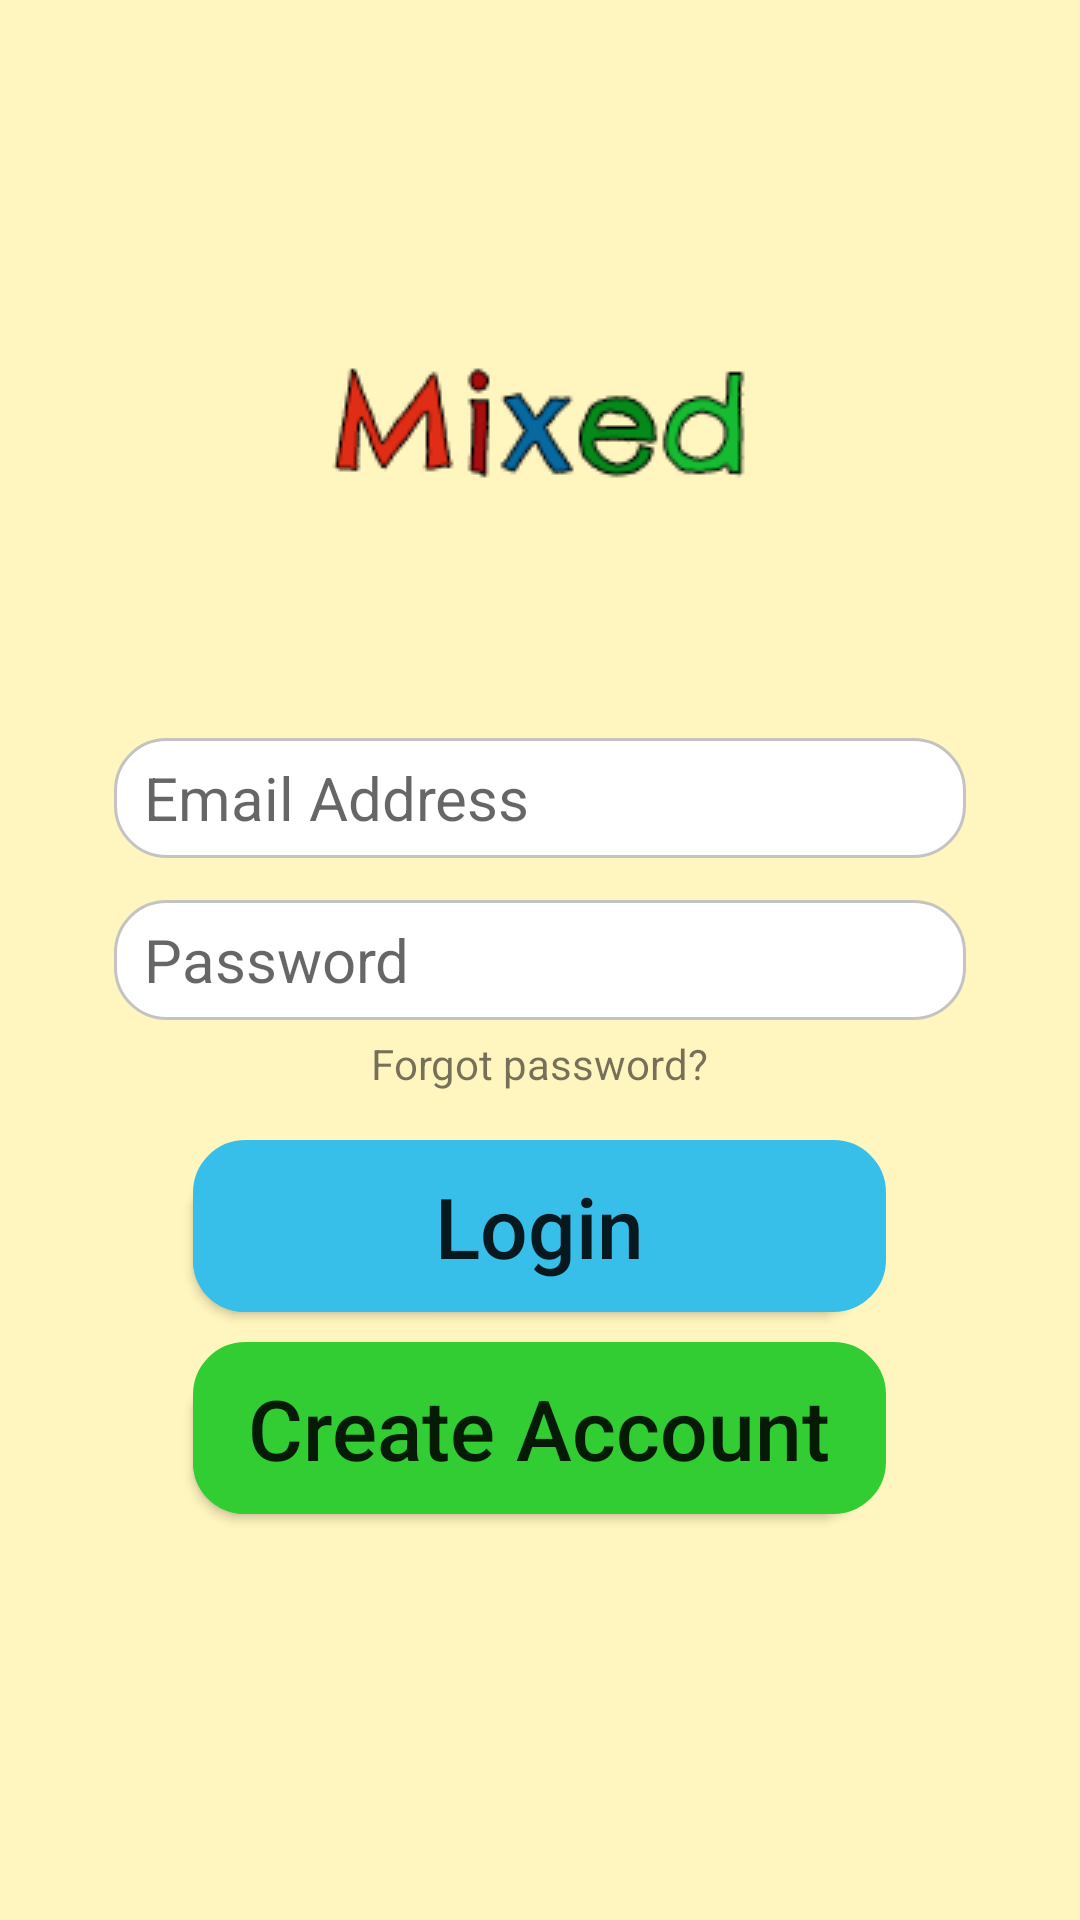

Write the Android layout XML for this screen, with the resource values it uses.
<!-- AndroidManifest.xml: application theme AppTheme -->
<!-- res/layout/activity_login.xml -->
<?xml version="1.0" encoding="utf-8"?>
<RelativeLayout xmlns:android="http://schemas.android.com/apk/res/android"
    xmlns:app="http://schemas.android.com/apk/res-auto"
    xmlns:tools="http://schemas.android.com/tools"
    android:layout_width="match_parent"
    android:layout_height="match_parent"
    tools:context=".HomeActivity"
    android:background="#FFF5BE">

    <ImageView
        android:id="@+id/logo_home"
        android:layout_width="wrap_content"
        android:layout_height="wrap_content"
        app:srcCompat="@drawable/logo"
        android:layout_centerHorizontal="true"
        android:layout_above="@id/xlogemail"
        android:layout_marginBottom="80dp"/>


    <EditText
        android:id="@+id/xlogemail"
        android:layout_width="294dp"
        android:layout_height="40dp"
        android:layout_centerHorizontal="true"
        android:layout_above="@id/xlogpassword"
        android:layout_marginBottom="7dp"
        android:layout_marginStart="76dp"
        android:layout_weight="1"
        android:background="@drawable/insert_pin"
        android:ems="6"
        android:hint="Email Address"
        android:paddingStart="10dp"
        android:textSize="20sp"
        android:inputType="textEmailAddress"/>

    <EditText
        android:id="@+id/xlogpassword"
        android:layout_width="294dp"
        android:layout_height="40dp"
        android:layout_centerHorizontal="true"
        android:layout_centerVertical="true"
        android:layout_marginTop="7dp"
        android:layout_marginLeft="76dp"
        android:layout_weight="1"
        android:background="@drawable/insert_pin"
        android:ems="6"
        android:hint="Password"
        android:paddingLeft="10dp"
        android:textSize="20sp"
        android:inputType="textPassword"/>

    <TextView
        android:id="@+id/xlogforgotpass"
        android:layout_width="wrap_content"
        android:layout_height="wrap_content"
        android:layout_centerHorizontal="true"
        android:text="Forgot password?"
        android:layout_below="@id/xlogpassword"
        android:layout_marginTop="5dp" />

    <Button
        android:id="@+id/xloglogin"
        android:layout_width="wrap_content"
        android:layout_height="wrap_content"
        android:text="Login"
        android:background="@drawable/create_room"
        android:padding="10dp"
        android:ems="7"
        android:textSize="28sp"
        android:textAllCaps="false"
        android:layout_below="@id/xlogpassword"
        android:layout_centerHorizontal="true"
        android:layout_marginTop="40dp"/>

    <Button
        android:id="@+id/xlogcreateaccount"
        android:layout_width="wrap_content"
        android:layout_height="wrap_content"
        android:text="Create Account"
        android:background="@drawable/dr_createaccount"
        android:padding="10dp"
        android:ems="7"
        android:textSize="28sp"
        android:textAllCaps="false"
        android:layout_below="@id/xloglogin"
        android:layout_centerHorizontal="true"
        android:layout_marginTop="10dp"/>

</RelativeLayout>
<!-- resources referenced by this layout -->
<resources>
  <!-- drawable create_room (drawable) -->
  <?xml version="1.0" encoding="utf-8"?>
  <selector xmlns:android="http://schemas.android.com/apk/res/android">
      <item>
          <layer-list>
              <item android:right="7dp" android:top="7dp">
                  <shape>
                      <corners android:radius="17dp" />
                      <solid android:color="#37BFEA" />
                  </shape>
              </item>
              <item>
                  <shape>
                      <gradient android:angle="270"
                          android:endColor="#37BFEA" android:startColor="#37BFEA" />
                      <stroke android:width="1dp" android:color="#37BFEA" />
                      <corners android:radius="17dp" />
                      <padding android:bottom="10dp" android:left="10dp"
                          android:right="10dp" android:top="10dp" />
                  </shape>
              </item>
          </layer-list>
      </item>
  
  </selector>
  <!-- drawable dr_createaccount (drawable) -->
  <?xml version="1.0" encoding="utf-8"?>
  <selector xmlns:android="http://schemas.android.com/apk/res/android">
      <item>
          <layer-list>
              <item android:right="7dp" android:top="7dp">
                  <shape>
                      <corners android:radius="17dp" />
                      <solid android:color="#32CD32" />
                  </shape>
              </item>
              <item>
                  <shape>
                      <gradient android:angle="270"
                          android:endColor="#32CD32" android:startColor="#32CD32" />
                      <stroke android:width="1dp" android:color="#32CD32" />
                      <corners android:radius="17dp" />
                      <padding android:bottom="10dp" android:left="10dp"
                          android:right="10dp" android:top="10dp" />
                  </shape>
              </item>
          </layer-list>
      </item>
  
  </selector>
  <!-- drawable insert_pin (drawable) -->
  <?xml version="1.0" encoding="utf-8"?>
  <shape xmlns:android="http://schemas.android.com/apk/res/android" >
  
      <gradient
          android:centerY="0.8"
          android:startColor="#FFBDBDBD"
          android:centerColor="#65FFFFFF"
          android:endColor="#00FFFFFF"
          android:angle="200"
          />
      <stroke
          android:width="1dp"
          android:color="#C3C3C3" />
  
      <corners
          android:radius="17dp"
          />
      <solid
          android:color="@android:color/white"/>
  
  </shape>
  <!-- drawable logo: png bitmap (drawable, 6304 bytes) -->
  <style name="AppTheme" parent="Theme.AppCompat.Light.DarkActionBar">
          
          <item name="colorPrimaryDark">#000000</item>
          <item name="colorPrimary">#FFCA63</item>
          <item name="colorAccent">@color/colorAccent</item>
      </style>
  <!-- not gathered from this repository: default colours our renderer supplied (Android Studio template values) -->
  <color name="colorAccent">#FF03DAC5</color>
</resources>
